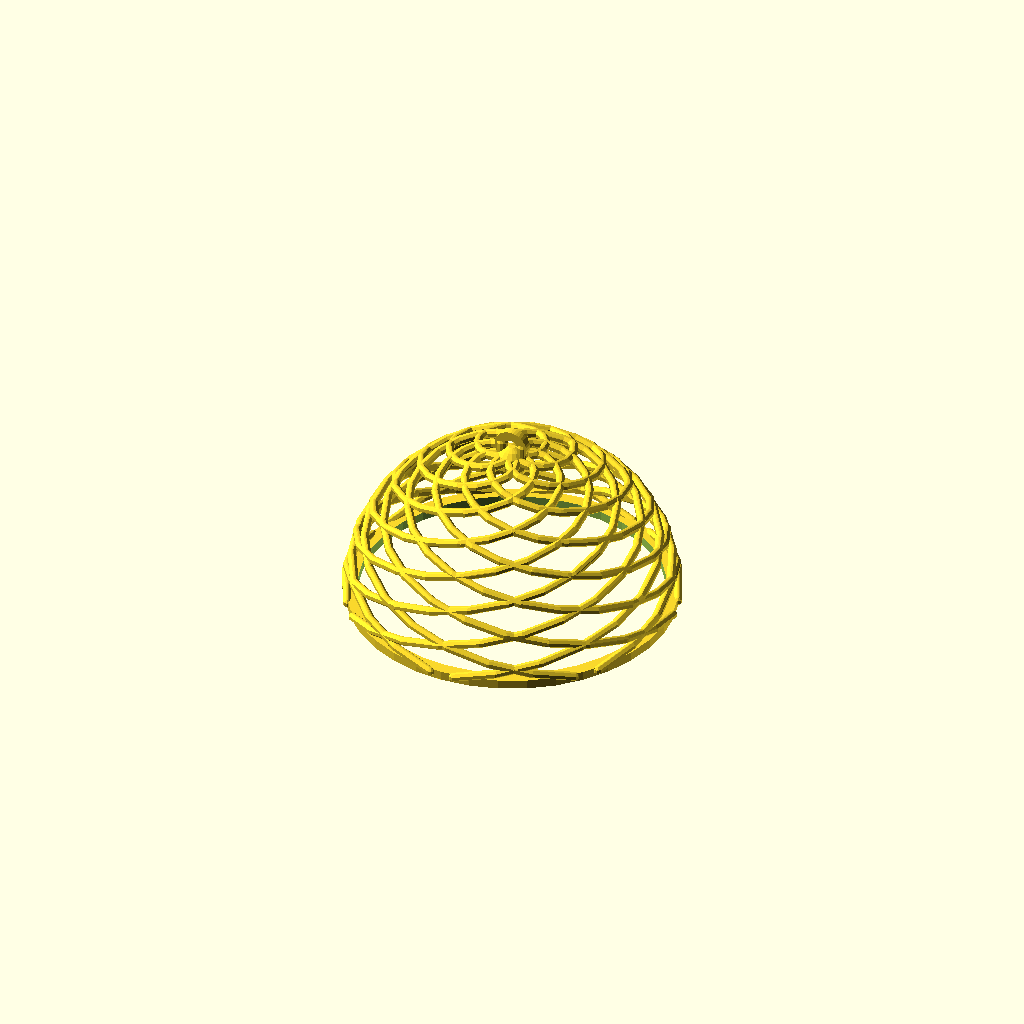
Cell 1: the model at its default parameters.
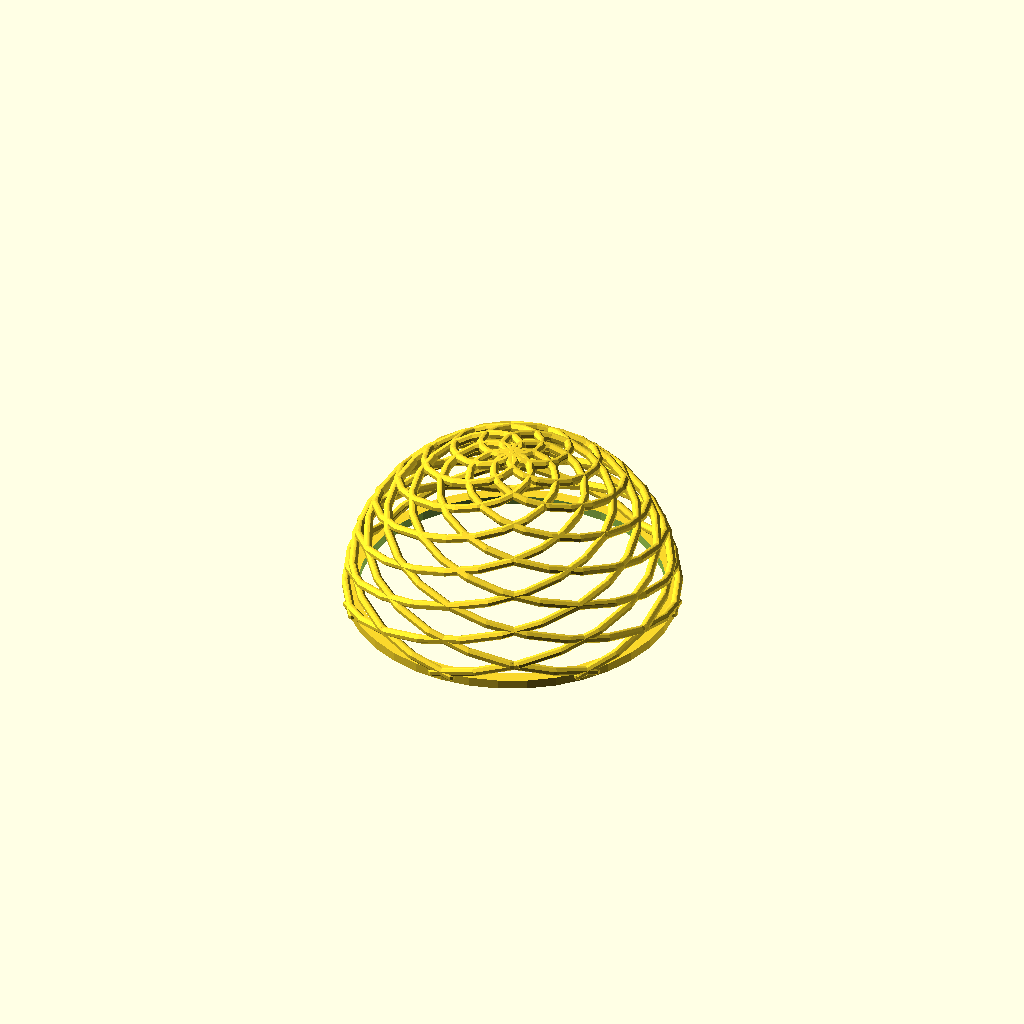
Cell 2: render_part = "bottom" (everything else at default).
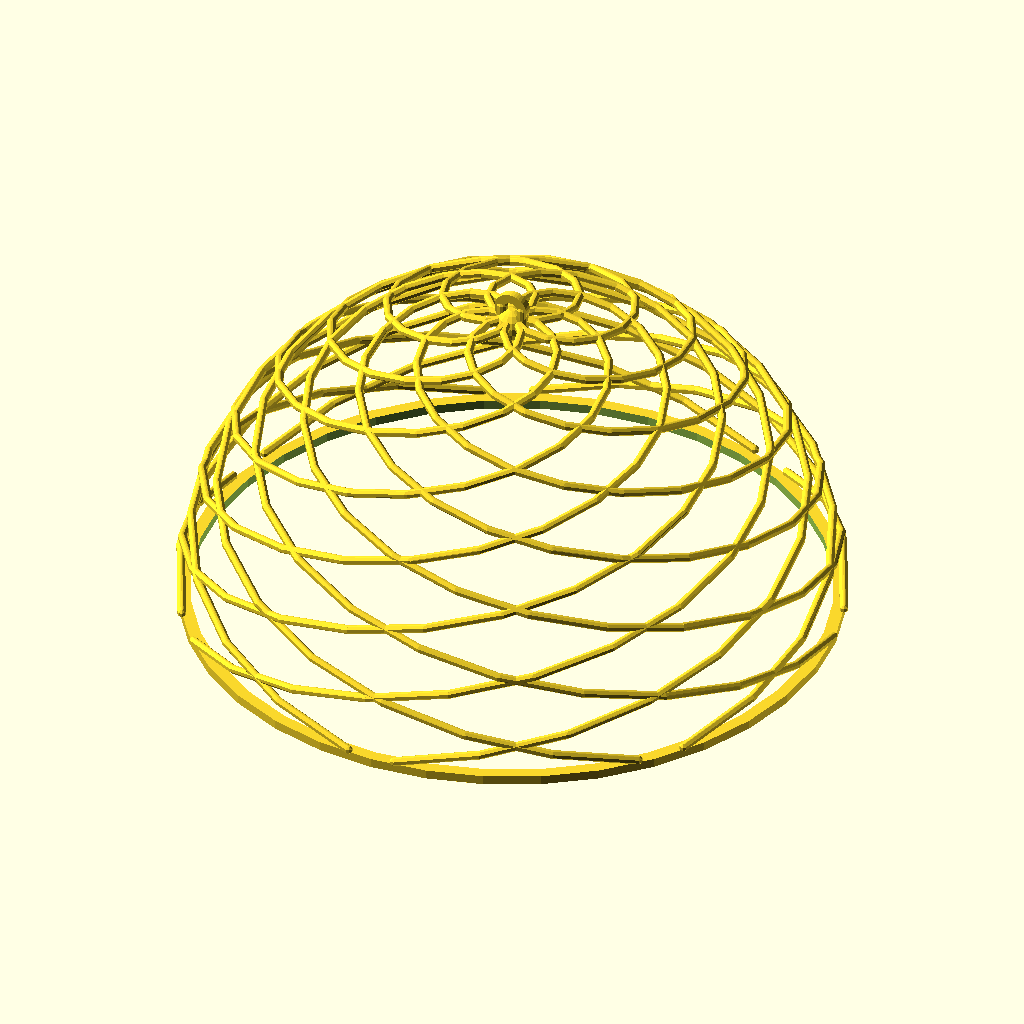
Cell 3: sphere_d = 420 (everything else at default).
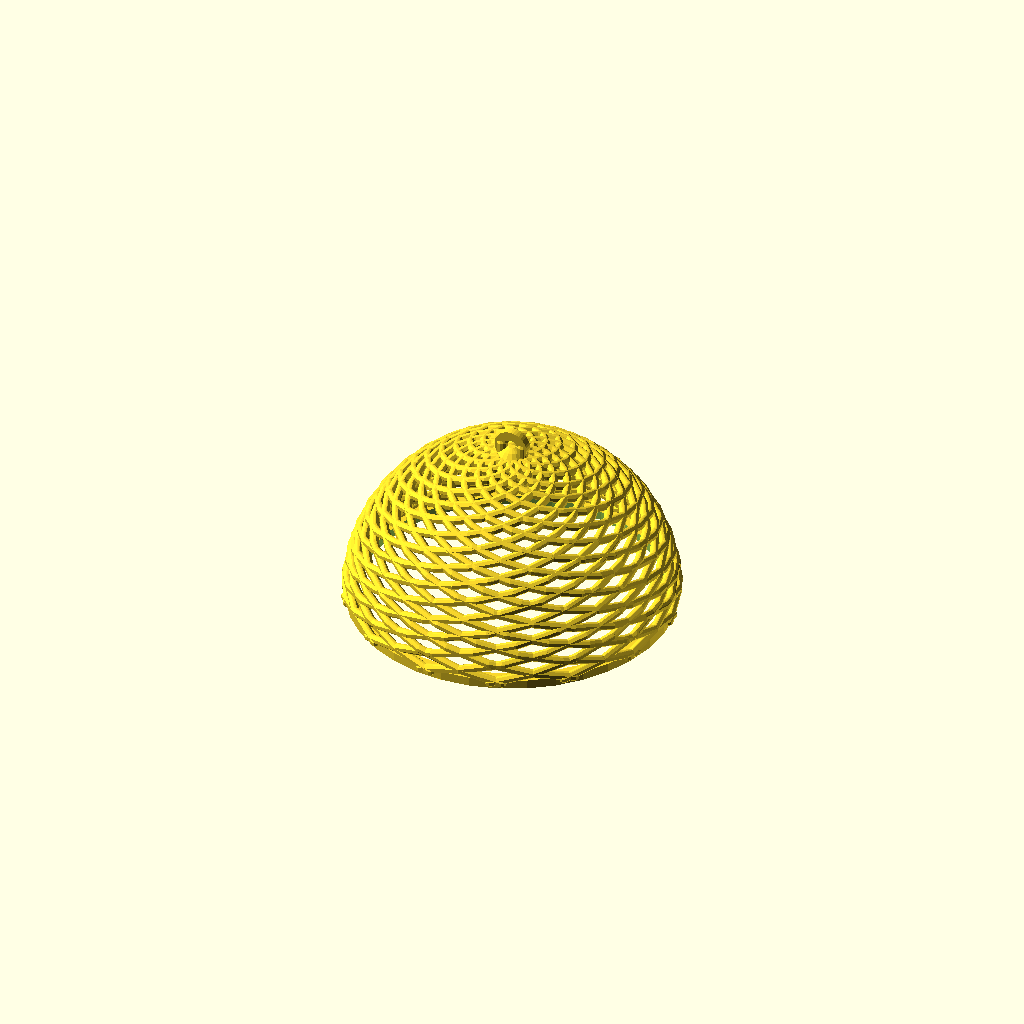
Cell 4: the same model with vine_count = 14.
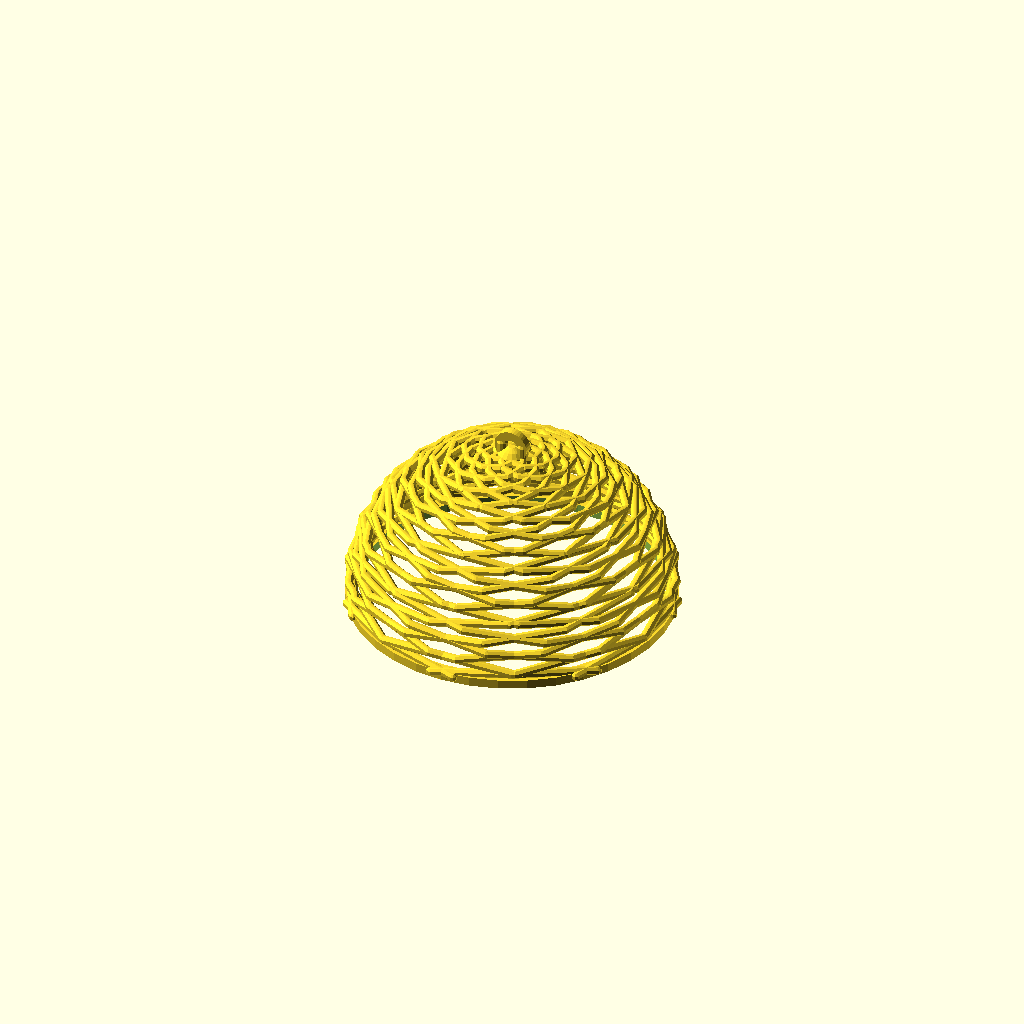
Cell 5 — vine_turns set to 2.1, the other parameters unchanged.
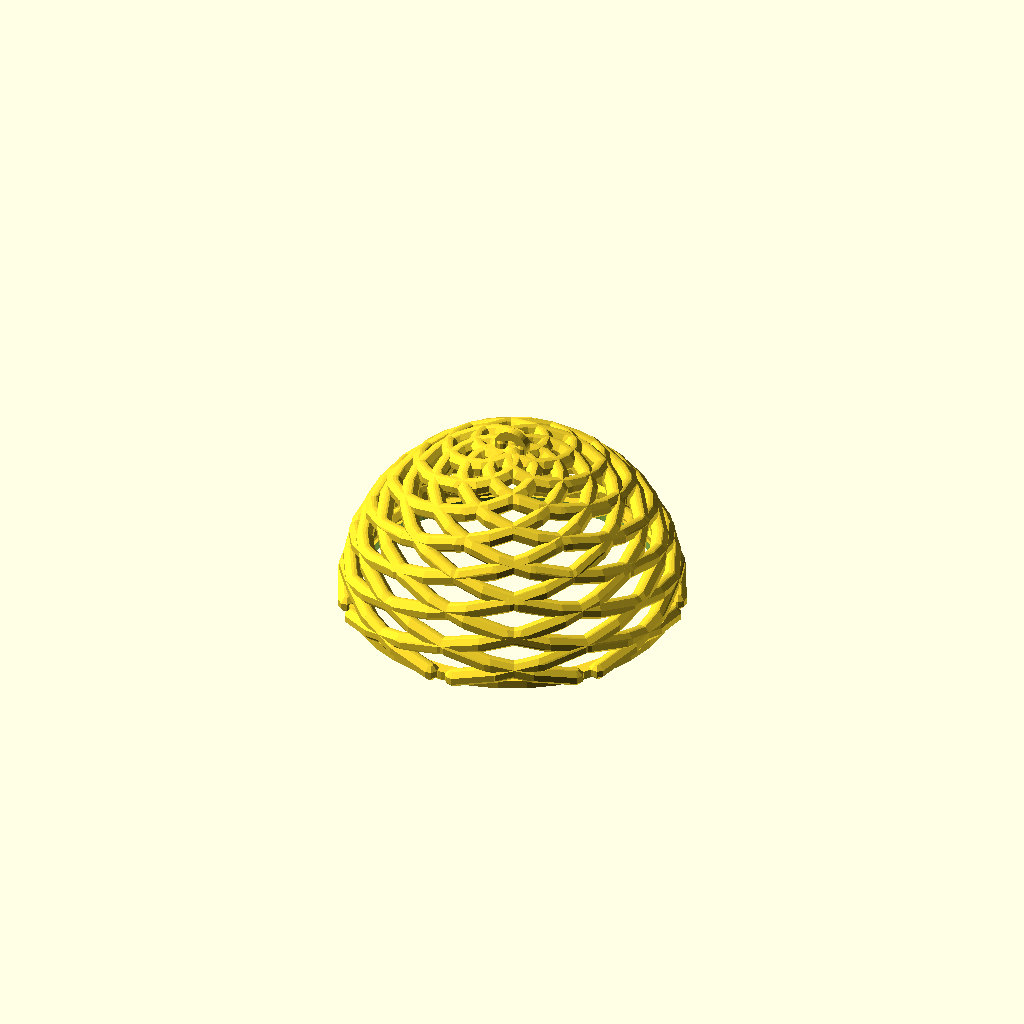
Cell 6: vine_w = 11.6 (everything else at default).
One fixed orthographic camera (rotation 55°, 0°, 25°; colour scheme Cornfield) for every cell.
The OpenSCAD source (prints/2026-05/air_plant_f2_lattice_tie/F2-sphere-v5-lattice-tie_final.scad):
// =============================================================
// F2 v5 · 镂空绑绳版空气凤梨球
// Lattice-only spherical Tillandsia hanger, no plant collars, no joinery holes
//
// 用户要求:
//   - 去掉圆形植物座,空气凤梨直接塞进镂空结构
//   - 整体稍微缩小
//   - 上下半球连接不做孔位,后续用绳子捆绑
//
// 导出:
//   openscad -o f2_top_v5_lattice_tie.stl    -D 'render_part="top"'    F2-sphere-v5-lattice-tie.scad
//   openscad -o f2_bottom_v5_lattice_tie.stl -D 'render_part="bottom"' F2-sphere-v5-lattice-tie.scad
//
// 注意:
//   - both_preview 只用于检查装配关系,不要导出给 Bambu Studio 打印
//   - 镂空藤条是视觉/托举结构,不是承重安全件
// =============================================================

/* [Render] */
render_part = "top"; // [top, bottom, both_preview]

/* [Sphere] */
sphere_d   = 210;
vine_count = 7;
vine_turns = 1.05;
vine_w     = 5.8;
vine_steps = 24;

/* [Equator tie seam] */
eq_ring_w = 8;
eq_ring_h = 6;

/* [Hanging loop] */
hang_ring_outer = 22;
hang_ring_inner = 10;
hang_ring_t     = 5.5;

/* [Quality] */
$fa = 10;
$fs = 1.8;

// =============================================================
// Main
// =============================================================
if (render_part == "top") {
    top_half_print();
} else if (render_part == "bottom") {
    bottom_half_print();
} else if (render_part == "both_preview") {
    top_half_assembly();
    bottom_half_assembly();
}

// =============================================================
// Printable parts
// =============================================================
module top_half_print() {
    top_half_assembly();
}

module bottom_half_print() {
    // Export mirrored so the equator seam is the flat print face.
    mirror([0,0,1]) bottom_half_assembly();
}

module top_half_assembly() {
    union() {
        lattice_shell(top=true);
        equator_ring(z0=0, h=eq_ring_h);
        top_hanger();
    }
}

module bottom_half_assembly() {
    union() {
        lattice_shell(top=false);
        equator_ring(z0=-eq_ring_h, h=eq_ring_h);
        translate([0,0,-sphere_d/2 + 4])
            sphere(d=14, $fn=14);
    }
}

// =============================================================
// Lattice
// =============================================================
module lattice_shell(top=true) {
    union() {
        // Two opposite spiral families create diamond-like openings.
        for (hand=[-1, 1]) {
            for (i=[0:vine_count-1]) {
                rotate([0,0,i*360/vine_count + (hand < 0 ? 180/vine_count : 0)])
                    spiral_vine(top=top, hand=hand);
            }
        }
    }
}

module spiral_vine(top=true, hand=1) {
    R = sphere_d/2;
    t_start = top ? 0.01 : 0.025;
    t_end   = top ? 0.975 : 0.99;

    for (i=[0:vine_steps-1]) {
        t1 = t_start + i / vine_steps * (t_end - t_start);
        t2 = t_start + (i + 1) / vine_steps * (t_end - t_start);

        th1 = top ? t1 * 90 : 90 + t1 * 90;
        th2 = top ? t2 * 90 : 90 + t2 * 90;
        ph1 = hand * t1 * vine_turns * 360;
        ph2 = hand * t2 * vine_turns * 360;

        p1 = sph_pt(R, th1, ph1);
        p2 = sph_pt(R, th2, ph2);

        hull() {
            translate(p1) sphere(d=vine_w, $fn=8);
            translate(p2) sphere(d=vine_w, $fn=8);
        }
    }
}

function sph_pt(R, theta_deg, phi_deg) = [
    R * sin(theta_deg) * cos(phi_deg),
    R * sin(theta_deg) * sin(phi_deg),
    R * cos(theta_deg)
];

// =============================================================
// Equator seam
// =============================================================
module equator_ring(z0=0, h=eq_ring_h) {
    Ro = sphere_d/2;
    Ri = sphere_d/2 - eq_ring_w;
    translate([0,0,z0])
        difference() {
            cylinder(r=Ro, h=h);
            translate([0,0,-1])
                cylinder(r=Ri, h=h + 2);
        }
}

// =============================================================
// Hanging loop
// =============================================================
module top_hanger() {
    translate([0,0,sphere_d/2 - 4])
        sphere(d=22, $fn=16);

    translate([0,0,sphere_d/2 + 8])
        rotate([90,0,0])
            difference() {
                cylinder(d=hang_ring_outer, h=hang_ring_t, center=true);
                cylinder(d=hang_ring_inner, h=hang_ring_t + 1, center=true);
            }

    // Short twin braces tie the loop back into the top cap.
    hull() {
        translate([-7,0,sphere_d/2 - 1]) sphere(d=8, $fn=12);
        translate([-7,0,sphere_d/2 + 8]) sphere(d=8, $fn=12);
    }
    hull() {
        translate([7,0,sphere_d/2 - 1]) sphere(d=8, $fn=12);
        translate([7,0,sphere_d/2 + 8]) sphere(d=8, $fn=12);
    }
}
Customizer parameters (derived from the source; name, type, default, range or options):
render_part: string, default "top", options "top", "bottom", "both_preview"
sphere_d: number, default 210
vine_count: number, default 7
vine_turns: number, default 1.05
vine_w: number, default 5.8
vine_steps: number, default 24
eq_ring_w: number, default 8
eq_ring_h: number, default 6
hang_ring_outer: number, default 22
hang_ring_inner: number, default 10
hang_ring_t: number, default 5.5
